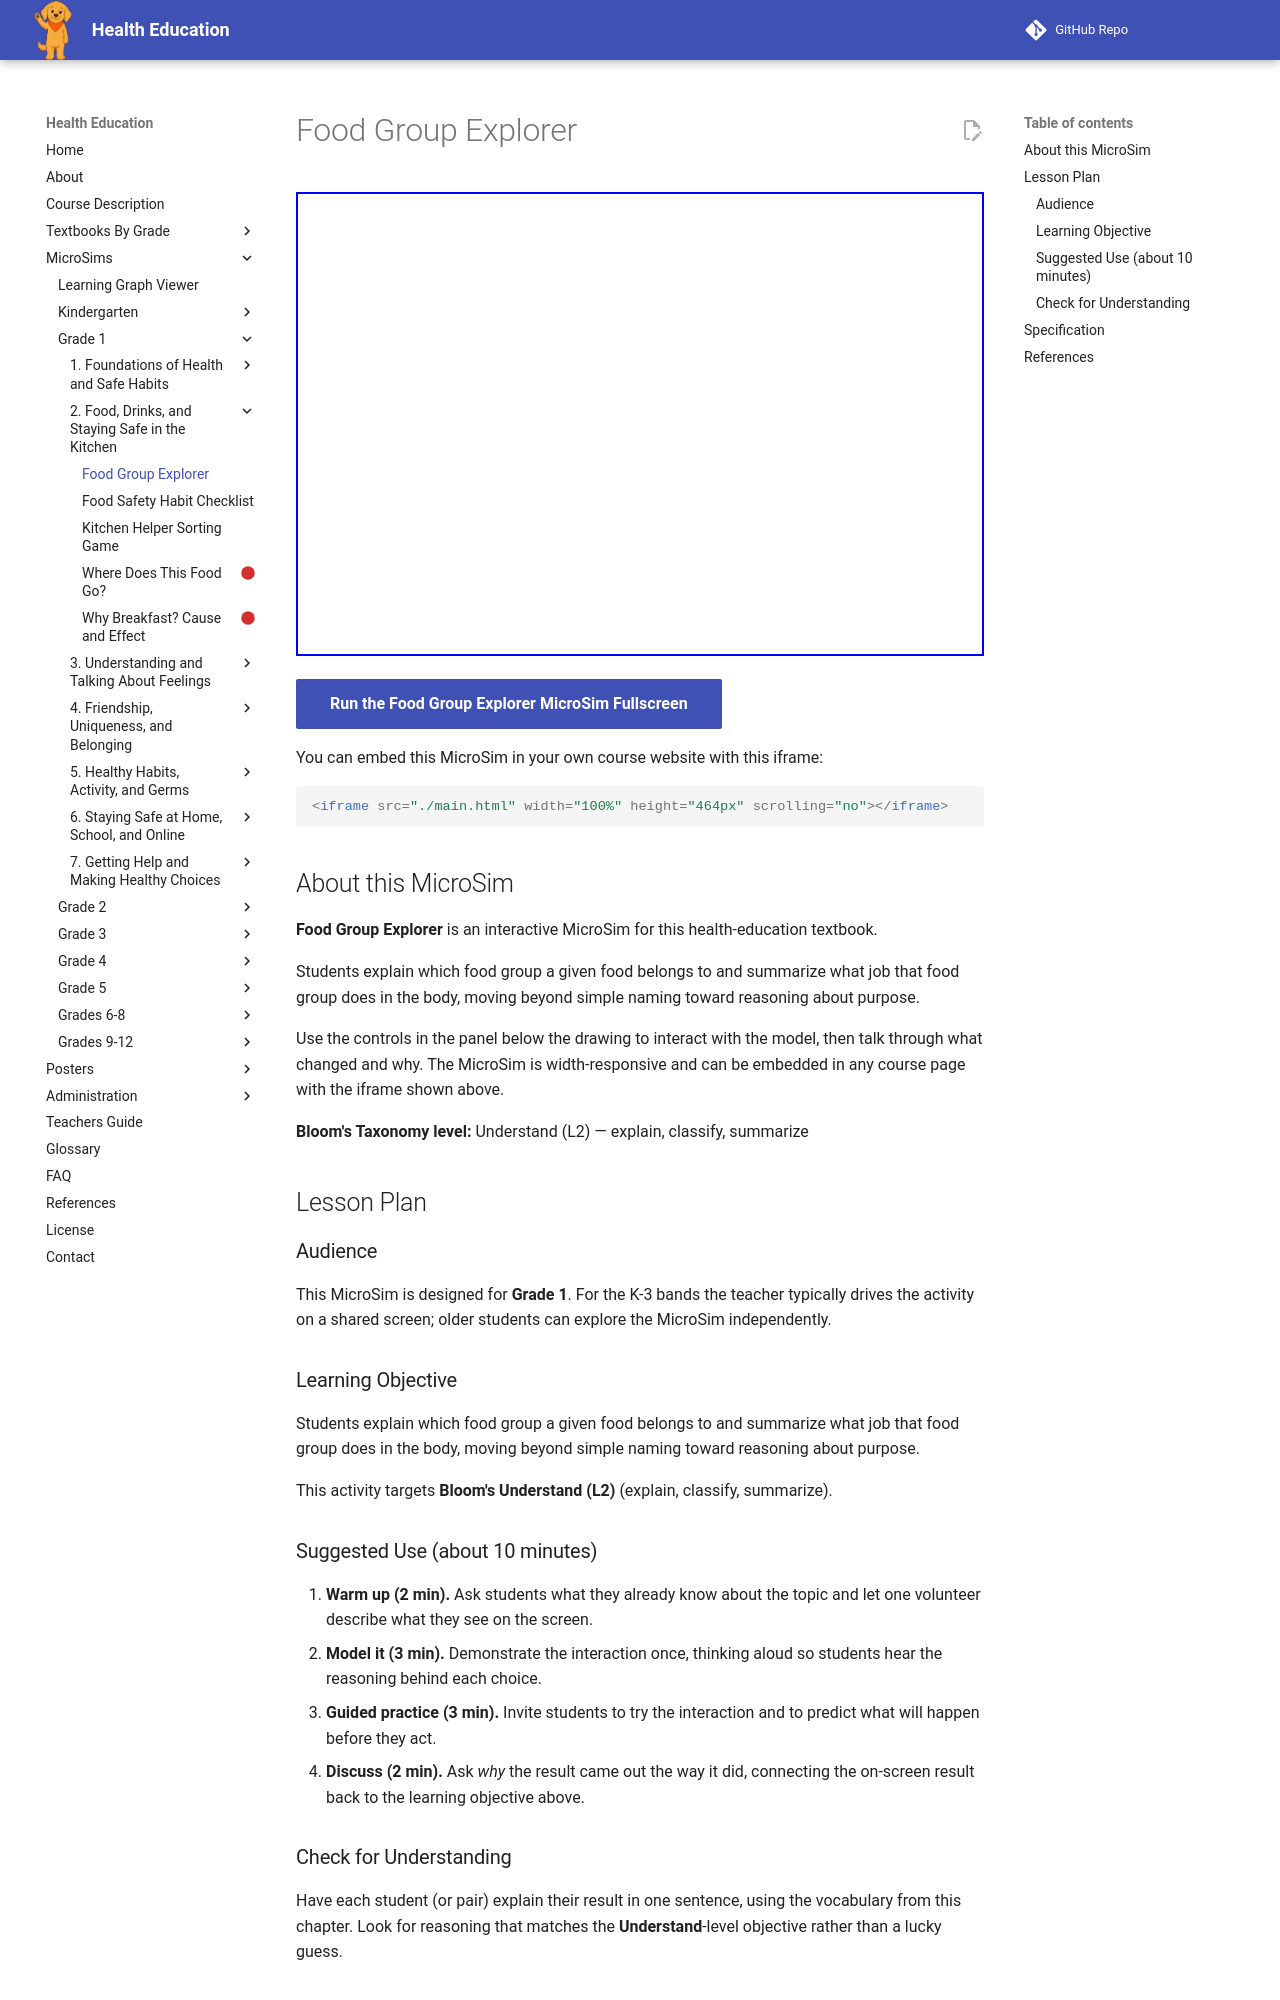

repository: dmccreary/health-education · page: sims/food-group-explorer/index.html · generator: mkdocs

---
title: Food Group Explorer
description: Students explain which food group a given food belongs to and summarize what job that food group does in the body, moving beyond simple naming toward reasoning about purpose.
image: /sims/food-group-explorer/food-group-explorer.png
og:image: /sims/food-group-explorer/food-group-explorer.png
twitter:image: /sims/food-group-explorer/food-group-explorer.png
social:
   cards: false
library: p5.js
bloom_level: Understand (L2)
grade_band: Grade 1
---

# Food Group Explorer

<iframe src="main.html" width="100%" height="464px" scrolling="no"></iframe>

[Run the Food Group Explorer MicroSim Fullscreen](main.html){ .md-button .md-button--primary }

You can embed this MicroSim in your own course website with this iframe:

```html
<iframe src="./main.html" width="100%" height="464px" scrolling="no"></iframe>
```

## About this MicroSim

**Food Group Explorer** is an interactive MicroSim for this health-education textbook.

Students explain which food group a given food belongs to and summarize what job that food group does in the body, moving beyond simple naming toward reasoning about purpose.

Use the controls in the panel below the drawing to interact with the model, then talk through what changed and why. The MicroSim is width-responsive and can be embedded in any course page with the iframe shown above.

**Bloom's Taxonomy level:** Understand (L2) — explain, classify, summarize

## Lesson Plan

### Audience

This MicroSim is designed for **Grade 1**. For the K-3 bands the teacher
typically drives the activity on a shared screen; older students can explore
the MicroSim independently.

### Learning Objective

Students explain which food group a given food belongs to and summarize what job that food group does in the body, moving beyond simple naming toward reasoning about purpose.

This activity targets **Bloom's Understand (L2)** (explain, classify, summarize).

### Suggested Use (about 10 minutes)

1. **Warm up (2 min).** Ask students what they already know about the topic
   and let one volunteer describe what they see on the screen.
2. **Model it (3 min).** Demonstrate the interaction once, thinking aloud so
   students hear the reasoning behind each choice.
3. **Guided practice (3 min).** Invite students to try the interaction and to
   predict what will happen before they act.
4. **Discuss (2 min).** Ask *why* the result came out the way it did, connecting
   the on-screen result back to the learning objective above.

### Check for Understanding

Have each student (or pair) explain their result in one sentence, using the
vocabulary from this chapter. Look for reasoning that matches the
**Understand**-level objective rather than a lucky guess.
